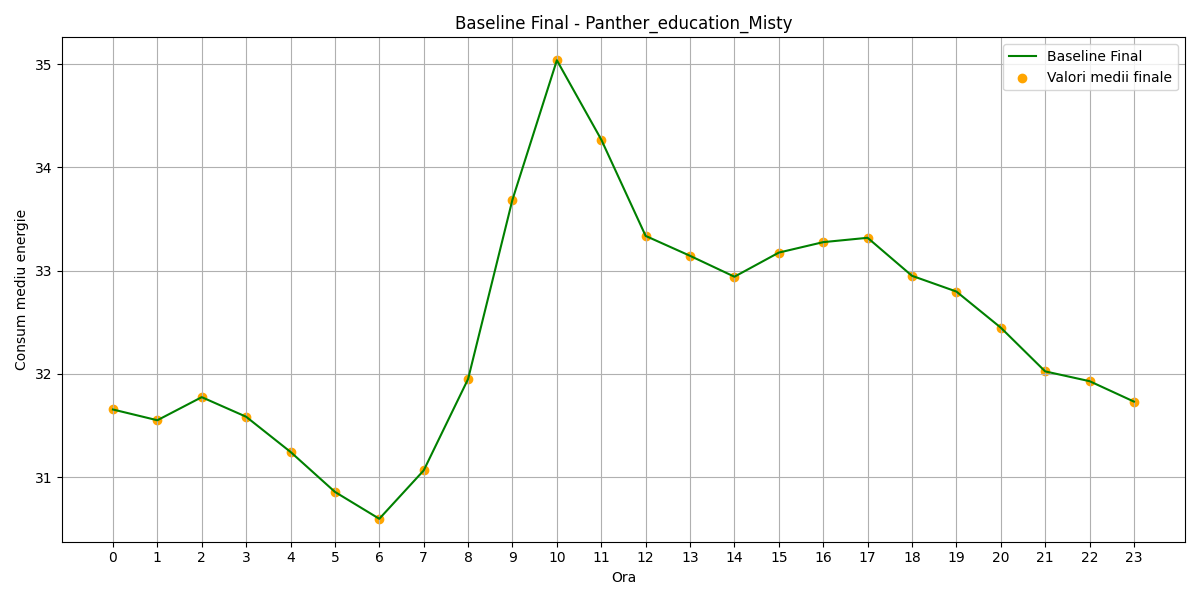

The data file committed next to this chart (first rows):
hour, B(t)_final
0, 31.65
1, 31.55
2, 31.77
3, 31.58
4, 31.24
5, 30.86
6, 30.6
7, 31.06
8, 31.95
9, 33.69
10, 35.04
11, 34.27
12, 33.34
13, 33.14
14, 32.94
15, 33.17
16, 33.28
17, 33.32
18, 32.95
19, 32.8
20, 32.45
21, 32.02
22, 31.93
23, 31.73
